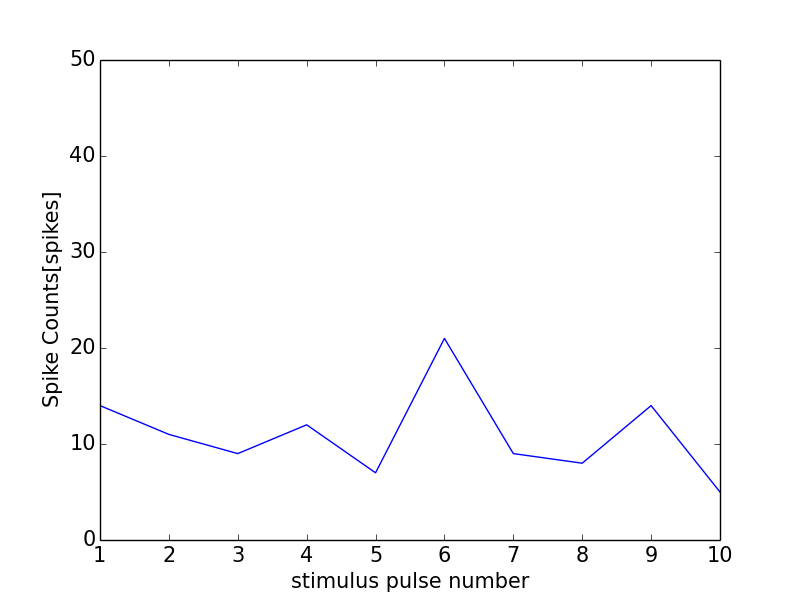

Data behind this chart, as committed beside it:
0, 0.0
0, 0
1, 14
2, 11
3, 9
4, 12
5, 7
6, 21
7, 9
8, 8
9, 14
10, 5
11, 1
